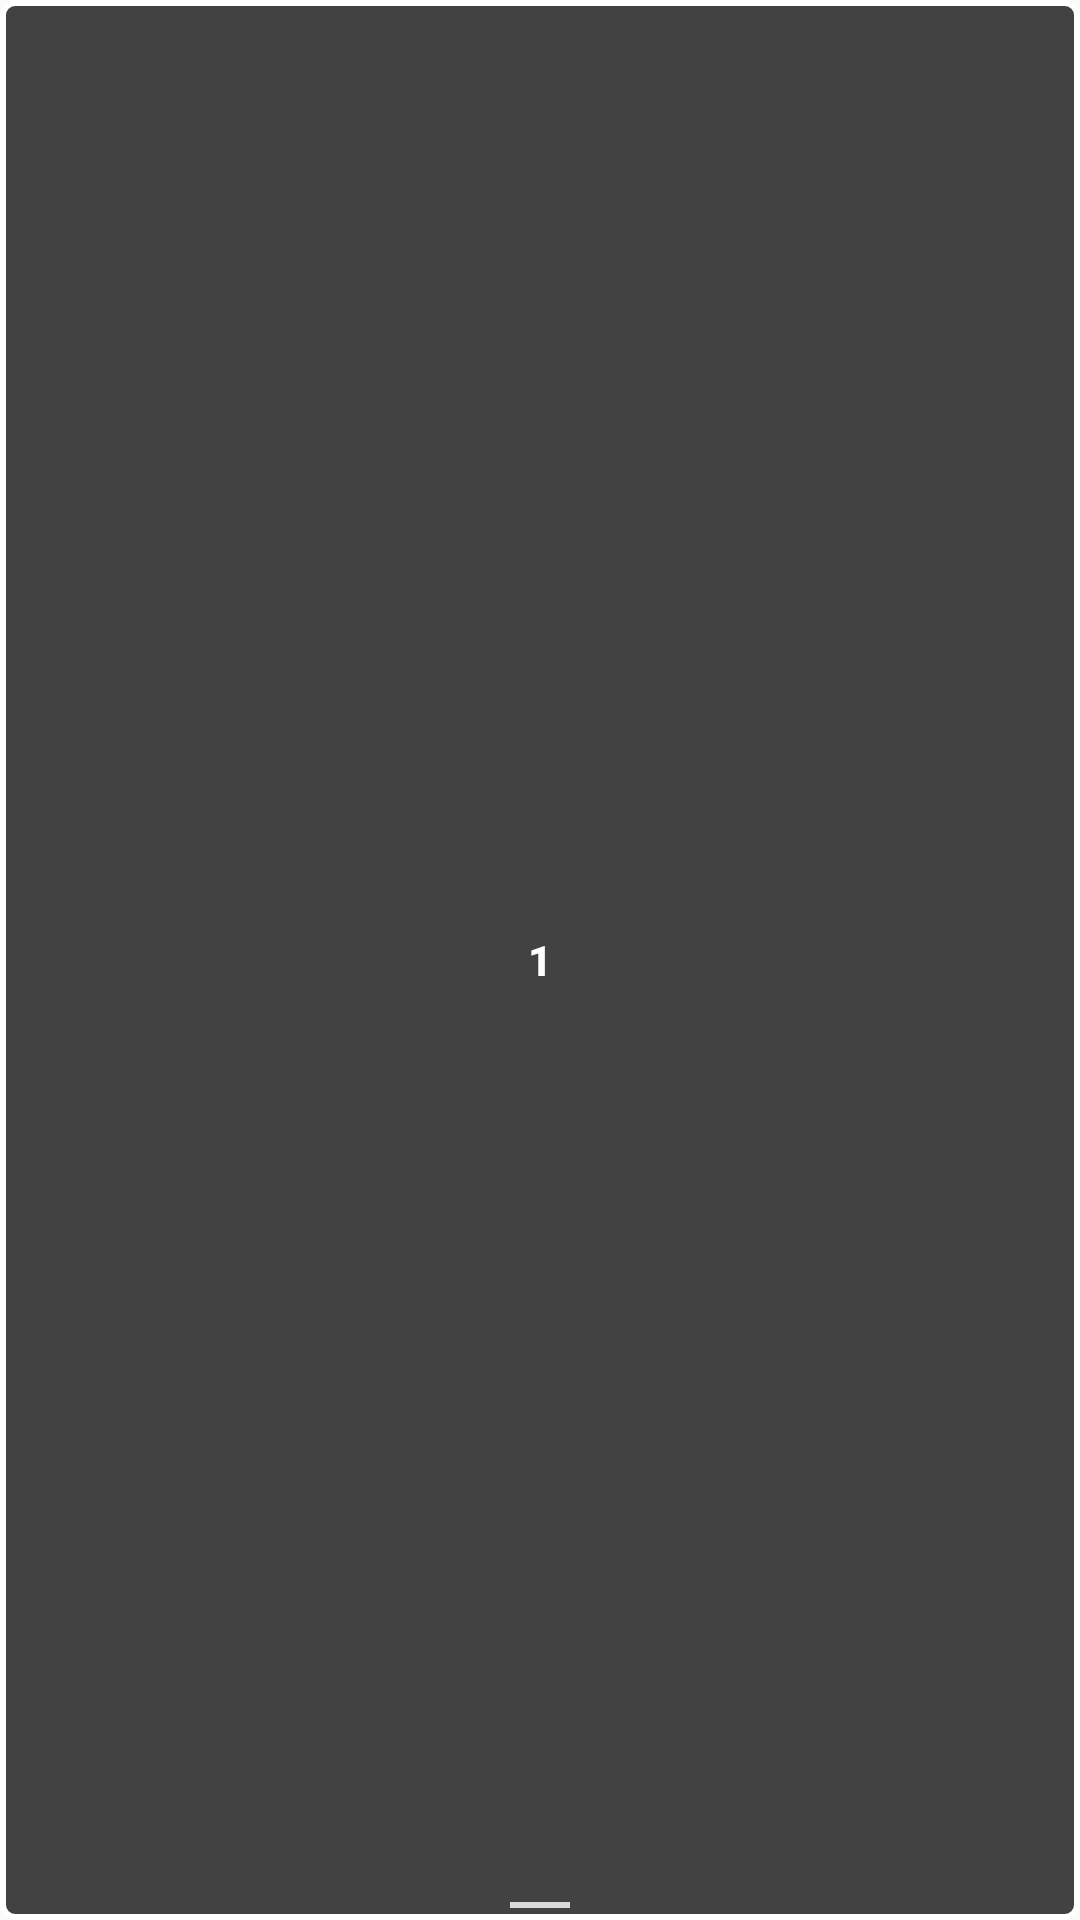

Android layout source for this screen:
<!-- AndroidManifest.xml: application theme Theme.AdvancedDesktopBrowser -->
<!-- res/layout/tab_counter_view.xml -->
<?xml version="1.0" encoding="utf-8"?>
<FrameLayout xmlns:android="http://schemas.android.com/apk/res/android"
    android:layout_width="48dp"
    android:layout_height="36dp"
    android:background="@drawable/tab_counter_background"
    android:clickable="true"
    android:focusable="true"
    android:foreground="?android:attr/selectableItemBackground">

    
    <TextView
        android:id="@+id/tab_count_text"
        android:layout_width="match_parent"
        android:layout_height="match_parent"
        android:gravity="center"
        android:text="1"
        android:textColor="@android:color/white"
        android:textSize="14sp"
        android:textStyle="bold"
        android:fontFamily="sans-serif-medium" />

    
    <View
        android:layout_width="20dp"
        android:layout_height="2dp"
        android:background="@android:color/white"
        android:layout_gravity="bottom|center_horizontal"
        android:layout_marginBottom="4dp"
        android:alpha="0.8" />

    
    <View
        android:layout_width="match_parent"
        android:layout_height="1dp"
        android:background="#40FFFFFF"
        android:layout_gravity="top" />

</FrameLayout>
<!-- resources referenced by this layout -->
<resources>
  <!-- drawable tab_counter_background (drawable) -->
  <?xml version="1.0" encoding="utf-8"?>
  <shape xmlns:android="http://schemas.android.com/apk/res/android"
      android:shape="rectangle">
      <solid android:color="#424242" />
      <corners android:radius="4dp" />
      <stroke
          android:width="2dp"
          android:color="#FFFFFF" />
  </shape>
  <style name="Theme.AdvancedDesktopBrowser" parent="Theme.MaterialComponents.DayNight.DarkActionBar">
          
          <item name="colorPrimary">@color/primary_color</item>
          <item name="colorPrimaryVariant">@color/primary_dark</item>
          <item name="colorOnPrimary">@android:color/white</item>
          
          <item name="colorSecondary">@color/accent_color</item>
          <item name="colorSecondaryVariant">@color/accent_color</item>
          <item name="colorOnSecondary">@android:color/white</item>
          
          <item name="android:statusBarColor" tools:targetApi="l">@color/primary_dark</item>
          
          <item name="android:windowBackground">@color/background_light</item>
          <item name="android:textColorPrimary">@color/text_primary</item>
          <item name="android:textColorSecondary">@color/text_secondary</item>
      </style>
  <color name="primary_color">#1976D2</color>
  <color name="primary_dark">#1565C0</color>
  <color name="accent_color">#FF5722</color>
  <color name="background_light">#FAFAFA</color>
  <color name="text_primary">#212121</color>
  <color name="text_secondary">#757575</color>
</resources>
